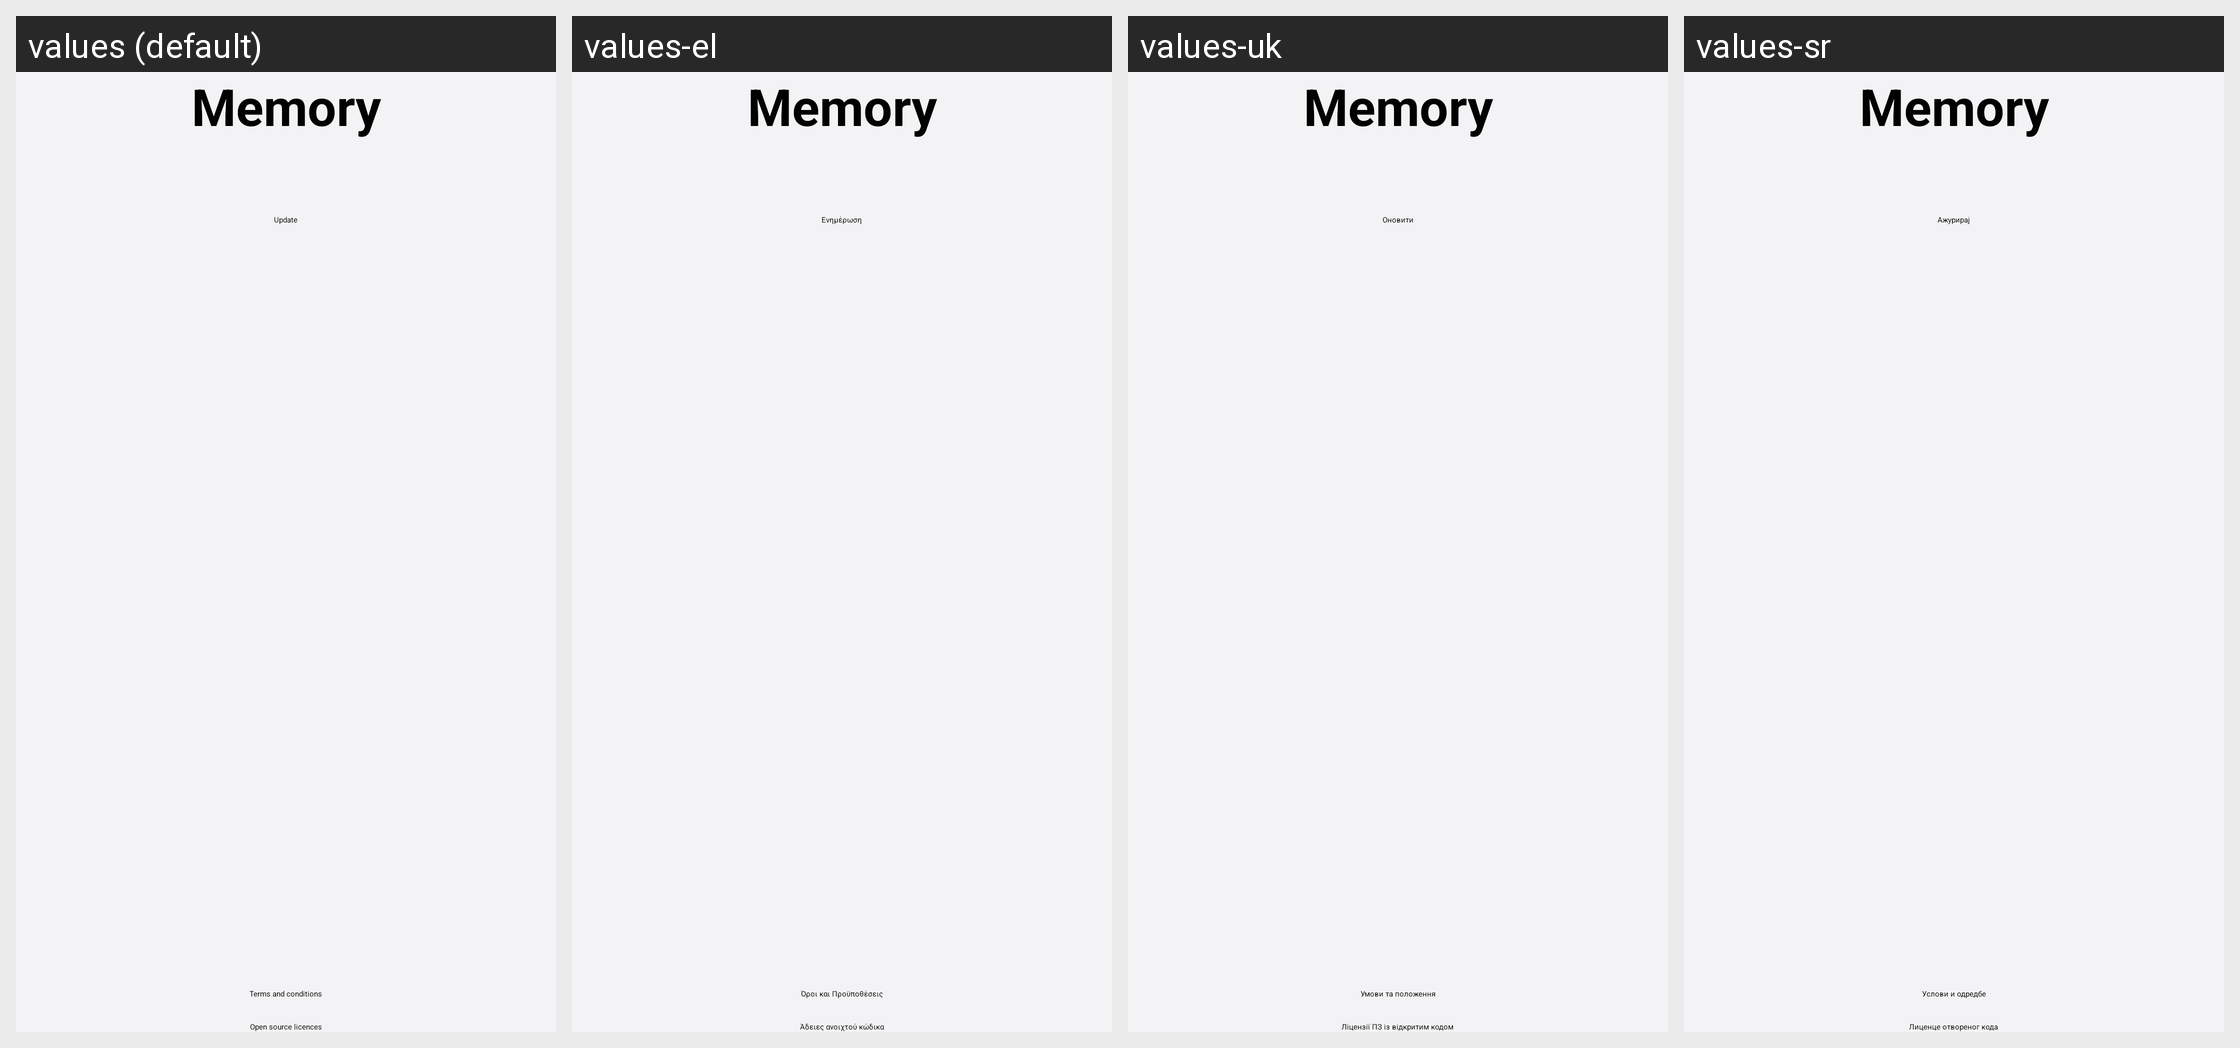

Strings drawn on this Android screen and how each of the app's shown locales translates them:
Android screen res/layout/fragment_about_memory.xml rendered under 4 locales, left to right: values (default), values-el, values-uk, values-sr. Device: Nexus 5 (rendered at 1080×1920; each locale shown at half size, 540×960, under a caption strip naming it); theme Theme.Memory.
Other locales in the repository, not shown: values-af, values-am, values-ar, values-as, values-az, values-az-rAZ, values-be, values-be-rBY, values-bg, values-bn, values-bn-rBD, values-bn-rIN, values-bo, values-bs, values-ca, values-ckb-rIQ, values-cs, values-da, values-de, values-en, values-en-rCA, values-en-rDI, values-en-rGB, values-en-rIN, values-en-rPH, values-en-rUS, values-en-rXC, values-en-rZG, values-es, values-es-rES, values-es-rUS, values-et, values-et-rEE, values-eu, values-eu-rES, values-fa, values-fi, values-fr, values-fr-rCA, values-ga, values-gl, values-gl-rES, values-gu, values-gu-rIN, values-ha, values-he, values-hi, values-hr, values-hu, values-hy, values-hy-rAM, values-id, values-ig, values-in, values-is, values-is-rIS, values-it, values-iw, values-ja, values-ka, values-ka-rGE, values-kk, values-kk-rKZ, values-km, values-km-rKH, values-kn, values-kn-rIN, values-ko, values-ky, values-ky-rKG, values-lo, values-lo-rLA, values-lt, values-lv, values-mk, values-mk-rMK, values-ml, values-ml-rIN, values-mn, values-mn-rMN, values-mr, values-mr-rIN, values-ms, values-ms-rMY, values-my, values-my-rMM, values-my-rZG, values-nb, values-ne, values-ne-rNP, values-nl, values-or, values-pa, values-pa-rIN, values-pl, values-pl-rSP, values-pt, values-pt-rBR, values-pt-rPT, values-ro, values-ru, values-si, values-si-rLK, values-sk, values-sl, values-sq, values-sq-rAL, values-sv, values-sw, values-ta, values-ta-rIN, values-te, values-te-rIN, values-tg, values-th, values-tk, values-tl, values-tr, values-ug-rCN, values-ur, values-ur-rPK, values-uz, values-uz-rUZ, values-vi, values-yo, values-zh-rCN, values-zh-rHK, values-zh-rTW, values-zu.
Strings drawn on this screen, with the default value and each locale's value (text and hints the layout hard-codes, and strings that could not be matched under every locale, appear in the picture but are not listed):

app_name
  values: Memory
  values-el: Memory  [not translated; the default value is used]
  values-uk: Memory  [not translated; the default value is used]
  values-sr: Memory  [not translated; the default value is used]

about_memory_update
  values: Update
  values-el: Ενημέρωση
  values-uk: Оновити
  values-sr: Ажурирај

about_memory_terms_and_conditions
  values: Terms and conditions
  values-el: Όροι και Προϋποθέσεις
  values-uk: Умови та положення
  values-sr: Услови и одредбе
